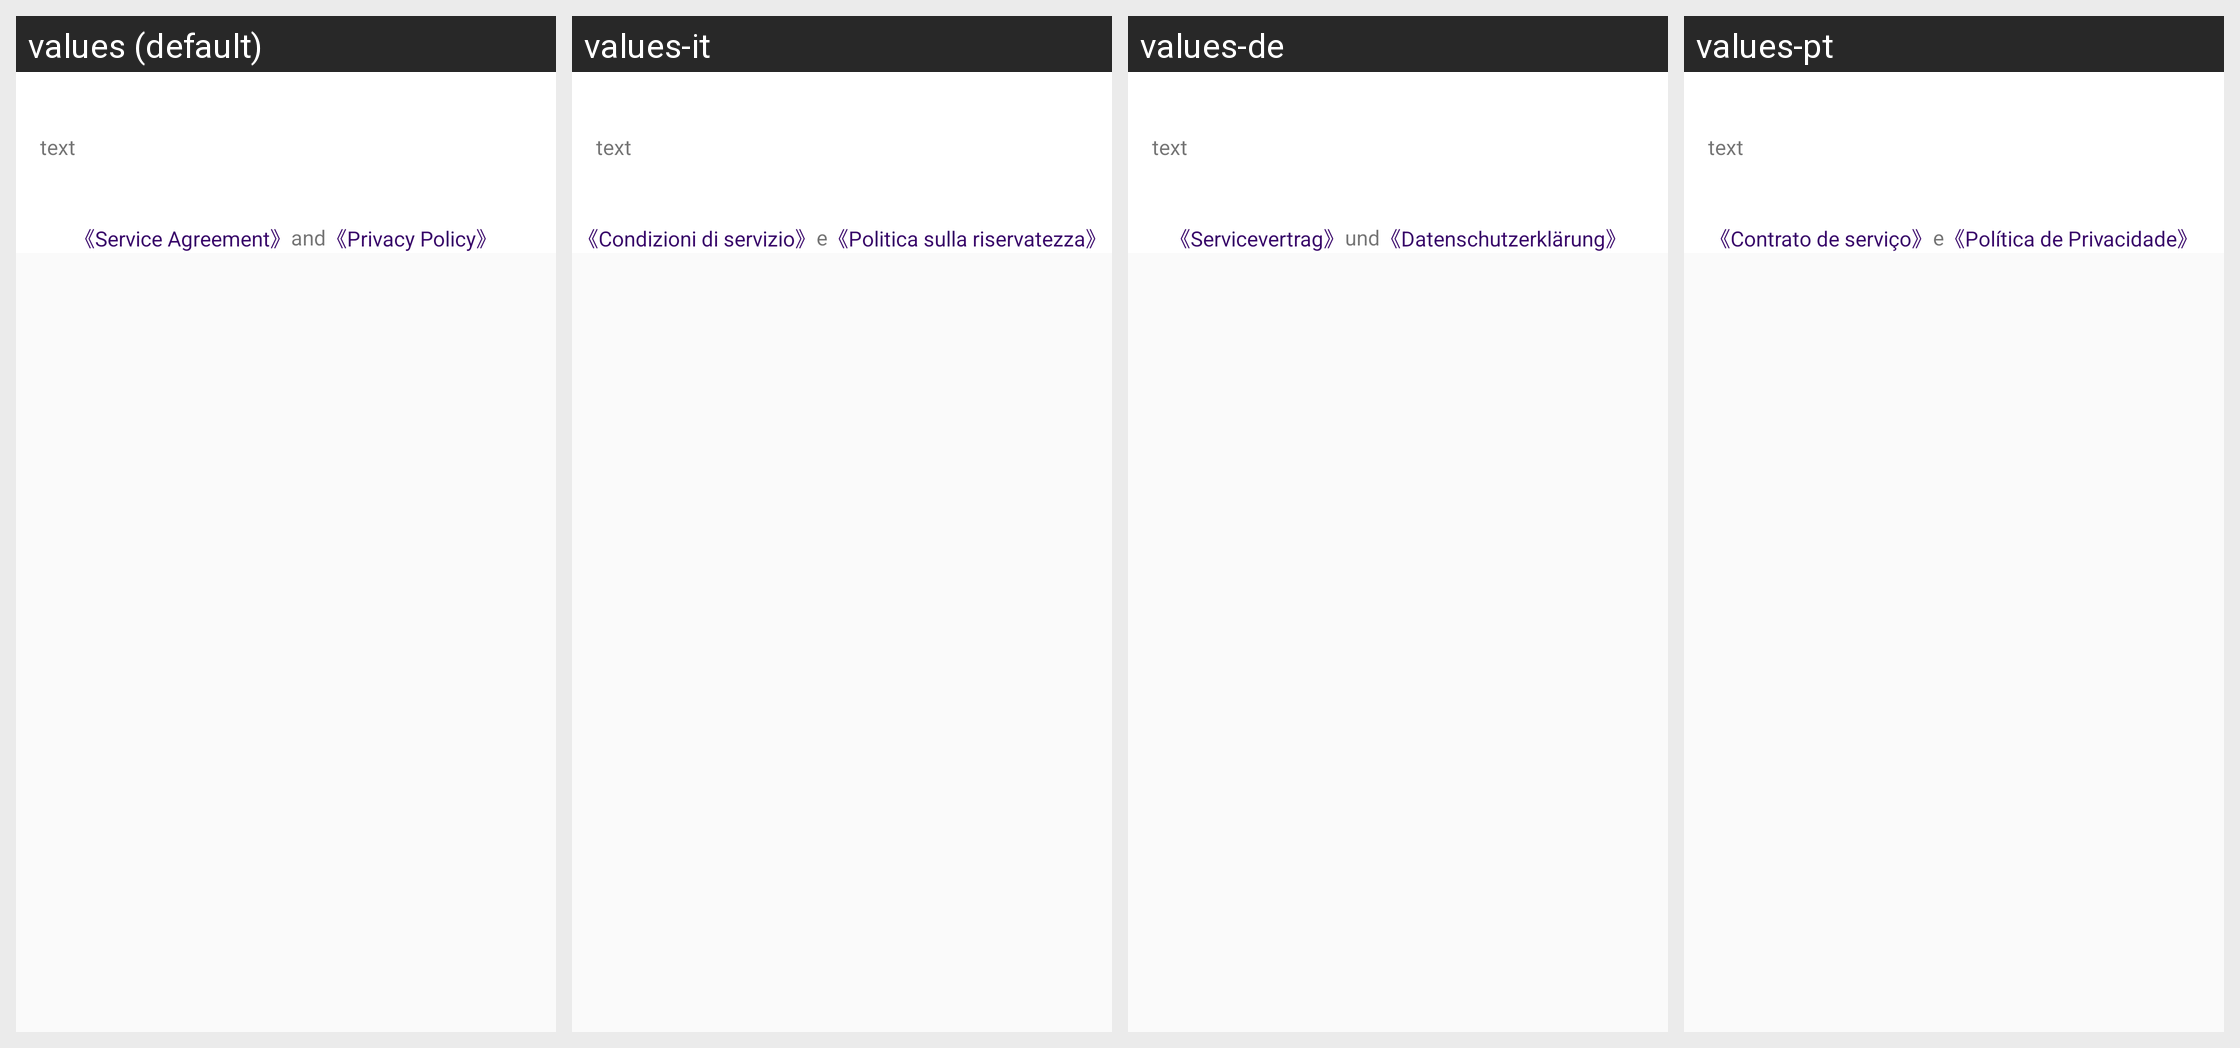

Here is an Android app screen in its default locale and in the app's own translations. Write out the translated-string differences for the strings that appear on this screen.
Android screen res/layout/my_dialog_pact_layout.xml rendered under 4 locales, left to right: values (default), values-it, values-de, values-pt. Device: Nexus 5 (rendered at 1080×1920; each locale shown at half size, 540×960, under a caption strip naming it); theme AppTheme.
Other locales in the repository, not shown: values-es, values-fr, values-ja, values-ko, values-ru, values-tr, values-vi, values-zh-rCN, values-zh-rHK, values-zh-rTW.
Strings drawn on this screen, with the default value and each locale's value (text and hints the layout hard-codes, and strings that could not be matched under every locale, appear in the picture but are not listed):

about_user_agreement
  values: 《Service Agreement》
  values-it: 《Condizioni di servizio》
  values-de: 《Servicevertrag》
  values-pt: 《Contrato de serviço》

about_and
  values: and
  values-it: e
  values-de: und
  values-pt: e

about_user_privacy
  values: 《Privacy Policy》
  values-it: 《Politica sulla riservatezza》
  values-de: 《Datenschutzerklärung》
  values-pt: 《Política de Privacidade》
